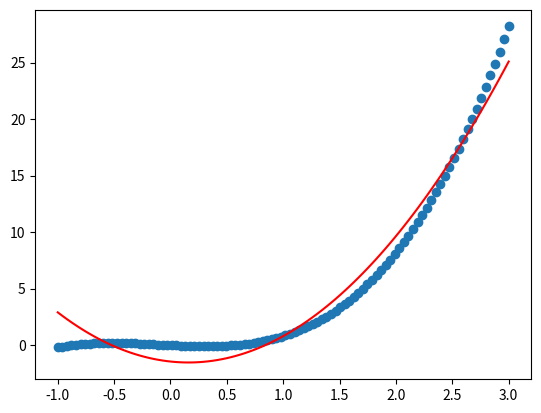

Generate this figure with matplotlib:
import numpy as np
import matplotlib.pyplot as plt


std = 0
Lnn = 100

X = np.linspace(-1, 3, Lnn)
T0 = X * X * X + 0.3 * X * X - 0.5 * X

Ln = len(T0)
Noisem = np.random.randn(Ln)
T = T0 + std * Noisem

eta = 0.001


def polynomial(x, params):
    poly = 0
    for i in range(len(params)):
        poly = poly + params[i] * x ** i
    return poly


def grad_params(X, T, params):
    grad_ps = np.zeros(len(params))
    for i in range(len(params)):
        for j in range(len(X)):
            grad_ps[i] += (polynomial(X[j], params) - T[j]) * pow(X[j], i)
    return grad_ps


def fit(X, T, degree, epoch):
    params = np.random.randn(degree + 1)
    for i in range(len(params)):
        params[i] *= 2 ** i
    for i in range(epoch):
        params -= eta * grad_params(X, T, params)
    return params


degree = 2
params = fit(X, T, degree, 1000)
Y = polynomial(X, params)
plt.scatter(X, T)
plt.plot(X, Y, 'r')
plt.show()

print((params))
